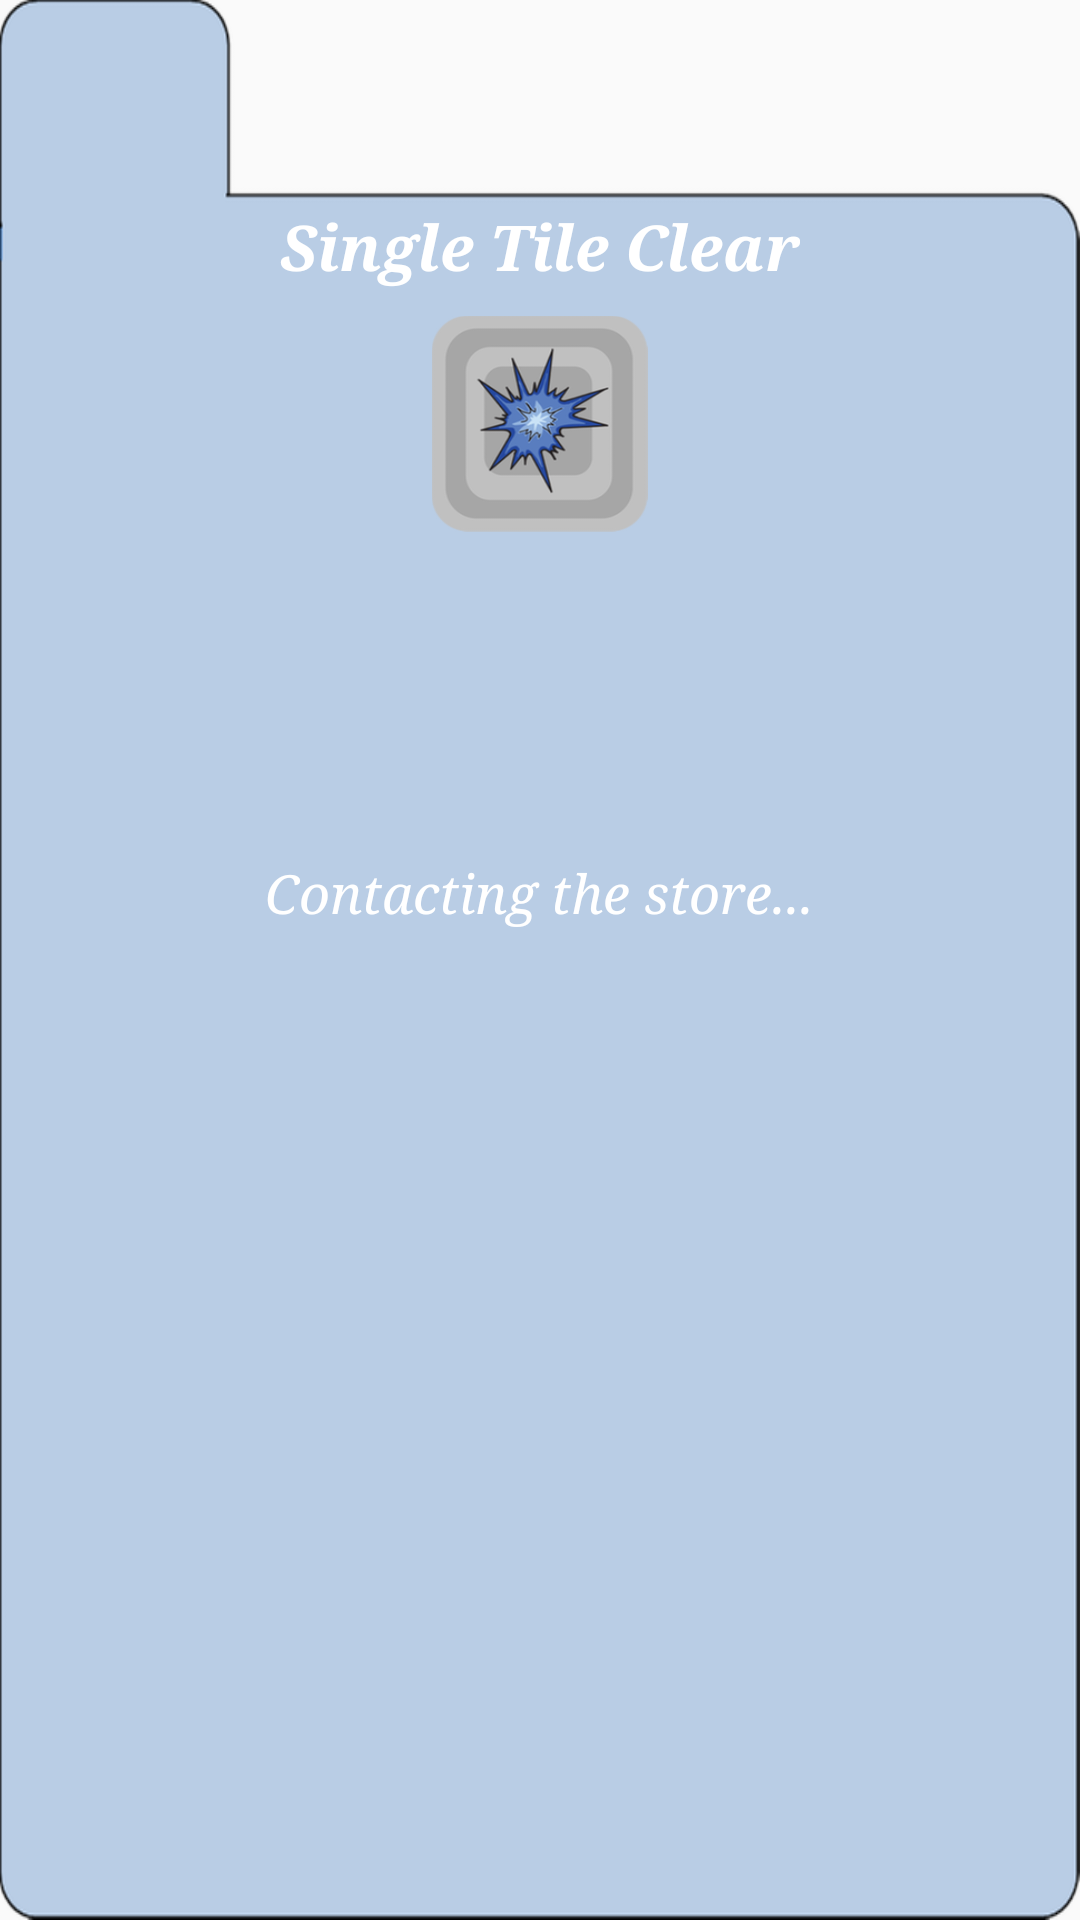

The Android layout XML behind this screen, and the referenced resources:
<!-- AndroidManifest.xml: application theme AppTheme -->
<!-- res/layout/buy_power.xml -->
<?xml version="1.0" encoding="utf-8"?>
<RelativeLayout xmlns:android="http://schemas.android.com/apk/res/android"    android:layout_width="@dimen/buy_power_tab_width"    android:layout_height="@dimen/buy_power_tab_height"    android:background="@drawable/buy_tab1"    android:id="@+id/buy_power">    <TextView        android:layout_width="wrap_content"        android:layout_height="wrap_content"        android:textSize="@dimen/buy_power_title_textSize"        android:text="Single Tile Clear"        android:theme="@style/AppTheme.BoldAndItalic"        android:textColor="#FFFFFF"        android:id="@+id/title"        android:layout_marginTop="@dimen/buy_power_title_margin_top"        android:layout_marginLeft="@dimen/title_marginTop"        android:layout_marginRight="@dimen/title_marginTop"        android:layout_centerHorizontal="true"        android:gravity="center" />    <ImageView        android:layout_width="@dimen/buy_power_powerImage_sideLength"        android:layout_height="@dimen/buy_power_powerImage_sideLength"        android:id="@+id/powerImage"        android:background="@drawable/tile_power_single"        android:layout_marginTop="@dimen/buy_power_marginTop"        android:layout_centerHorizontal="true"        android:layout_below="@id/title" />    <TextView        android:text="Use this to get rid of any single tile!"        android:layout_width="wrap_content"        android:layout_height="wrap_content"        android:textSize="@dimen/game_exp_desc_textSize"        android:textColor="#ffffff"        android:layout_below="@id/powerImage"        android:id="@+id/description"        android:layout_marginLeft="@dimen/game_exp_desc_margin"        android:layout_marginRight="@dimen/game_exp_desc_margin"        android:layout_marginTop="@dimen/game_exp_desc_margin"        android:layout_marginBottom="@dimen/game_exp_desc_marginBottom"        android:layout_centerHorizontal="true"        android:gravity="center"        android:visibility="invisible" />    <RelativeLayout        android:layout_width="match_parent"        android:layout_height="wrap_content"        android:layout_below="@id/description">        <TextView            android:layout_width="wrap_content"            android:layout_height="wrap_content"            android:text="Contacting the store..."            android:textSize="@dimen/buy_power_waiting_textSize"            android:textColor="#FFFFFF"            android:layout_centerHorizontal="true"            android:gravity="center"            android:layout_marginTop="@dimen/buy_power_waiting_marginTop"            android:id="@+id/waitView"            android:visibility="visible" />        <GridLayout            android:layout_width="wrap_content"            android:layout_height="wrap_content"            android:layout_centerHorizontal="true"            android:columnCount="1"            android:id="@+id/showView"            android:visibility="gone">            <include                layout="@layout/buy_power_image_fragment"                android:id="@+id/buyImage1" />            <include                layout="@layout/buy_power_image_fragment"                android:id="@+id/buyImage2" />            <include                layout="@layout/buy_power_image_fragment"                android:id="@+id/buyImage3" />        </GridLayout>    </RelativeLayout></RelativeLayout>
<!-- res/layout/buy_power_image_fragment.xml (included above) -->
<?xml version="1.0" encoding="utf-8"?>
<RelativeLayout xmlns:android="http://schemas.android.com/apk/res/android"    android:layout_width="wrap_content"    android:layout_height="wrap_content"    android:paddingTop="@dimen/buy_power_padding_between_buttons">    <ImageView        android:layout_width="@dimen/buy_power_buyImage_sideWidth"        android:layout_height="@dimen/buy_power_buyImage_sideHeight"        android:id="@+id/buyImage"        android:src="@drawable/buy_image" />    <RelativeLayout        android:layout_width="wrap_content"        android:layout_height="wrap_content">        <TextView            android:text="3"            android:layout_width="wrap_content"            android:layout_height="wrap_content"            android:textSize="@dimen/buy_power_buyImage_quantity_textSize"            android:id="@+id/buyQuantity"            android:layout_marginTop="@dimen/buy_power_buyImage_quantity_marginTop"            android:layout_marginLeft="@dimen/buy_power_buyImage_quantity_marginLeft" />        <ImageView            android:layout_width="@dimen/buy_power_buyImage_nestedImage_sideLength"            android:layout_height="@dimen/buy_power_buyImage_nestedImage_sideLength"            android:id="@+id/buttonPowerImage"            android:layout_marginTop="@dimen/buy_power_buyImage_nestedImage_marginTop"            android:layout_marginLeft="@dimen/buy_power_buyImage_quantity_button_marginLeft"            android:layout_toRightOf="@id/buyQuantity"            android:background="@drawable/tile_power_single" />    </RelativeLayout>    <TextView        android:layout_width="wrap_content"        android:layout_height="wrap_content"        android:text="$1.99"        android:textSize="@dimen/buy_power_buyImage_amount_textSize"        android:id="@+id/buyAmount"        android:layout_marginTop="@dimen/buy_power_buyImage_amount_marginTop"        android:layout_marginLeft="@dimen/buy_power_buyImage_amount_marginLeft"        android:gravity="right" /></RelativeLayout>
<!-- resources referenced by this layout -->
<resources>
  <dimen name="buy_power_buyImage_amount_marginLeft">197dp</dimen>
  <dimen name="buy_power_buyImage_amount_marginTop">20dp</dimen>
  <dimen name="buy_power_buyImage_amount_textSize">18sp</dimen>
  <dimen name="buy_power_buyImage_nestedImage_marginTop">11dp</dimen>
  <dimen name="buy_power_buyImage_nestedImage_sideLength">40dp</dimen>
  <dimen name="buy_power_buyImage_quantity_button_marginLeft">8dp</dimen>
  <dimen name="buy_power_buyImage_quantity_marginLeft">20dp</dimen>
  <dimen name="buy_power_buyImage_quantity_marginTop">7dp</dimen>
  <dimen name="buy_power_buyImage_quantity_textSize">40sp</dimen>
  <dimen name="buy_power_buyImage_sideHeight">60dp</dimen>
  <dimen name="buy_power_buyImage_sideWidth">270dp</dimen>
  <dimen name="buy_power_marginTop">10dp</dimen>
  <dimen name="buy_power_padding_between_buttons">10dp</dimen>
  <dimen name="buy_power_powerImage_sideLength">80dp</dimen>
  <dimen name="buy_power_tab_height">550dp</dimen>
  <dimen name="buy_power_tab_width">320dp</dimen>
  <dimen name="buy_power_title_margin_top">75dp</dimen>
  <dimen name="buy_power_title_textSize">25sp</dimen>
  <dimen name="buy_power_waiting_marginTop">60dp</dimen>
  <dimen name="buy_power_waiting_textSize">22sp</dimen>
  <dimen name="game_exp_desc_margin">15dp</dimen>
  <dimen name="game_exp_desc_marginBottom">20dp</dimen>
  <dimen name="game_exp_desc_textSize">20sp</dimen>
  <dimen name="title_marginTop">20dp</dimen>
  <!-- drawable buy_image: png bitmap (drawable-hdpi, 3233 bytes) -->
  <!-- drawable buy_tab1: png bitmap (drawable-hdpi, 3871 bytes) -->
  <!-- drawable tile_power_single: png bitmap (drawable-hdpi, 8763 bytes) -->
  <style name="AppTheme.BoldAndItalic">
          <item name="android:textStyle">bold|italic</item>
      </style>
  <style name="AppTheme" parent="Theme.AppCompat.Light.NoActionBar">
          <item name="android:typeface">serif</item>
          <item name="android:textStyle">italic</item>
      </style>
</resources>
